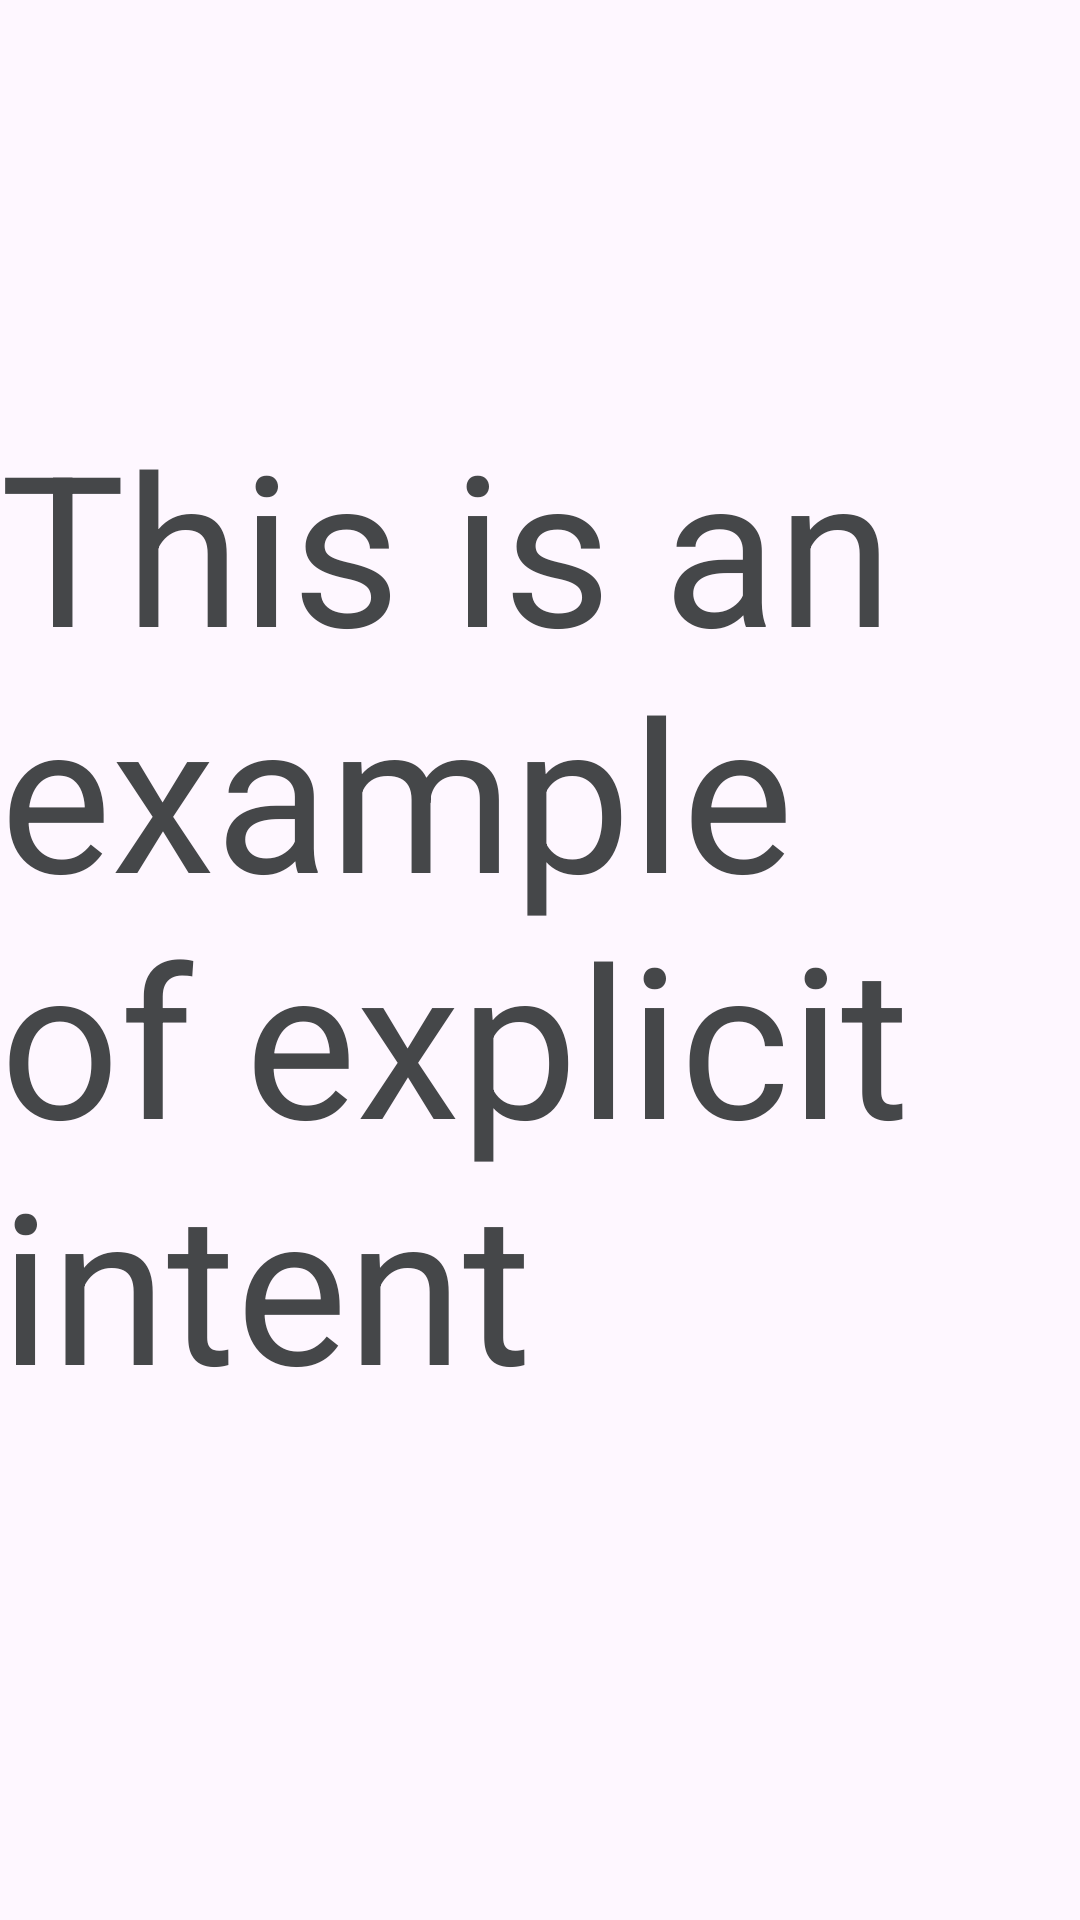

Android layout source for this screen:
<!-- AndroidManifest.xml: application theme Theme.ProjectDemo -->
<!-- res/layout/activity_second.xml -->
<?xml version="1.0" encoding="utf-8"?>
<androidx.constraintlayout.widget.ConstraintLayout xmlns:android="http://schemas.android.com/apk/res/android"
    xmlns:app="http://schemas.android.com/apk/res-auto"
    xmlns:tools="http://schemas.android.com/tools"
    android:id="@+id/main"
    android:layout_width="match_parent"
    android:layout_height="match_parent"
    tools:context=".SecondActivity">

    <TextView
        android:id="@+id/textView"
        android:layout_width="wrap_content"
        android:layout_height="wrap_content"
        android:layout_marginTop="135dp"
        android:text="This is an example of explicit intent"
        android:textSize="70sp"
        android:textColor="@color/material_dynamic_neutral30"
        app:layout_constraintTop_toTopOf="parent"
        app:layout_constraintEnd_toEndOf="parent"
        app:layout_constraintStart_toStartOf="parent"
        />

</androidx.constraintlayout.widget.ConstraintLayout>
<!-- resources referenced by this layout -->
<resources>
  <style name="Theme.ProjectDemo" parent="Base.Theme.ProjectDemo" />
  <style name="Base.Theme.ProjectDemo" parent="Theme.Material3.DayNight.NoActionBar">
          
          
      </style>
</resources>
